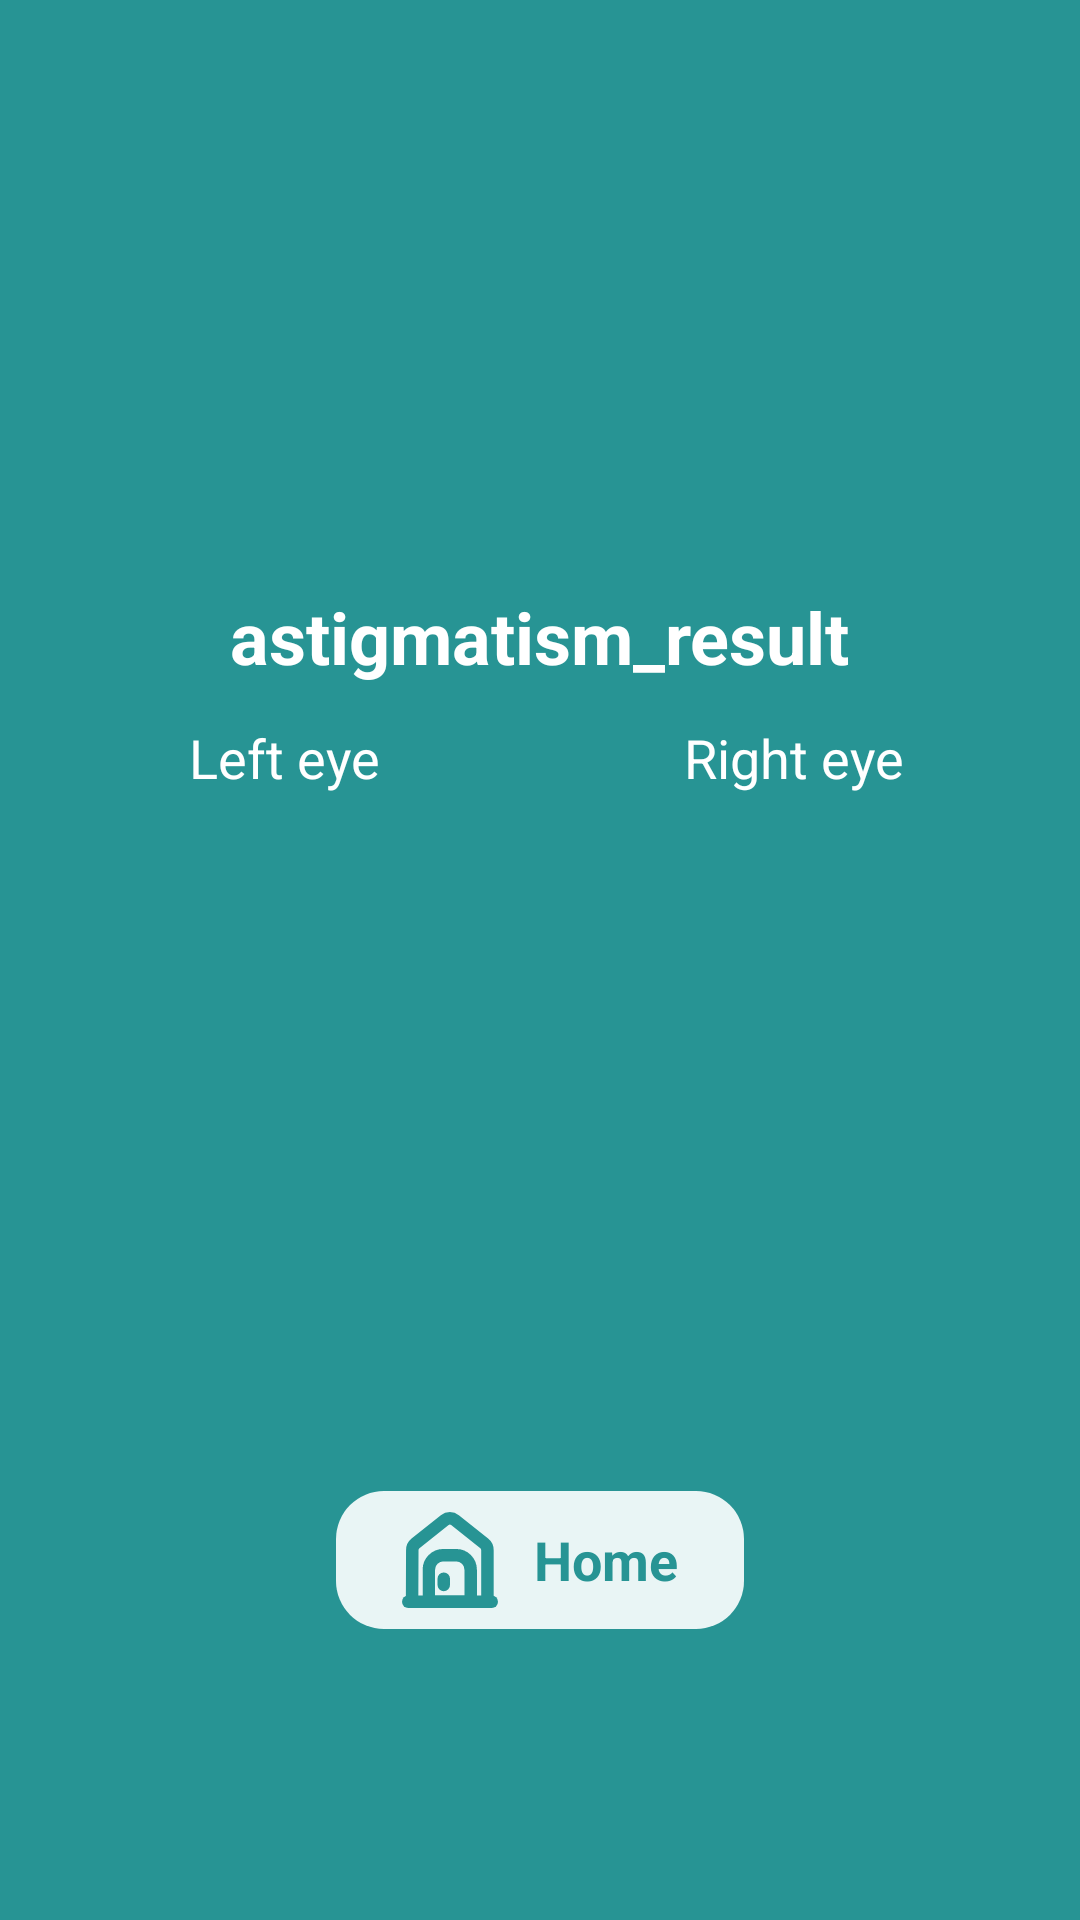

Android layout source for this screen:
<!-- AndroidManifest.xml: application theme Theme.CheckEyesight -->
<!-- res/layout/fragment_result_astigmatism.xml -->
<?xml version="1.0" encoding="utf-8"?>
<androidx.constraintlayout.widget.ConstraintLayout xmlns:android="http://schemas.android.com/apk/res/android"
    xmlns:app="http://schemas.android.com/apk/res-auto"
    xmlns:tools="http://schemas.android.com/tools"
    android:layout_width="match_parent"
    android:layout_height="match_parent"
    android:background="@color/dark_night"
    tools:context=".astigmatism.ResultAstigmatismFragment"
    tools:layout_editor_absoluteX="0dp"
    tools:layout_editor_absoluteY="-64dp">


    <TextView
        android:id="@+id/result_text"
        android:layout_width="wrap_content"
        android:layout_height="wrap_content"
        android:layout_marginBottom="12dp"

        android:text="@string/astigmatism_result"
        android:textColor="@color/white"
        android:textSize="24sp"
        app:layout_constraintBottom_toTopOf="@+id/linearLayout4"
        app:layout_constraintEnd_toEndOf="parent"
        app:layout_constraintStart_toStartOf="parent"
        android:textStyle="bold"

        />

    <LinearLayout
        android:id="@+id/linearLayout4"
        android:layout_width="150dp"
        android:layout_height="wrap_content"
        android:orientation="vertical"
        app:layout_constraintBottom_toBottomOf="parent"
        app:layout_constraintEnd_toStartOf="@+id/linearLayout"
        app:layout_constraintHorizontal_bias="0.5"
        app:layout_constraintStart_toStartOf="parent"
        app:layout_constraintTop_toTopOf="parent"
        app:layout_constraintVertical_bias="0.5">

        <TextView
            android:layout_width="wrap_content"
            android:layout_height="wrap_content"
            android:layout_gravity="center"
            android:text="@string/left_eye"
            android:textColor="@color/white"
            android:textSize="18sp"
            />

        <ImageView
            android:id="@+id/icon_left"
            android:layout_width="100dp"
            android:layout_height="100dp"
            android:layout_gravity="center"
            android:layout_marginVertical="8dp"

            />

        <TextView
            android:id="@+id/left_result"
            android:layout_width="wrap_content"
            android:layout_height="wrap_content"
            android:layout_gravity="center"
            android:textAlignment="center"
            android:textColor="@color/white"
            android:textSize="14sp"

            />

    </LinearLayout>

    <LinearLayout
        android:id="@+id/linearLayout"
        android:layout_width="150dp"
        android:layout_height="wrap_content"
        android:orientation="vertical"
        app:layout_constraintBottom_toBottomOf="parent"
        app:layout_constraintEnd_toEndOf="parent"
        app:layout_constraintHorizontal_bias="0.5"
        app:layout_constraintStart_toEndOf="@+id/linearLayout4"
        app:layout_constraintTop_toTopOf="parent"
        app:layout_constraintVertical_bias="0.5">

        <TextView
            android:layout_width="wrap_content"
            android:layout_height="wrap_content"
            android:layout_gravity="center"
            android:gravity="center"
            android:text="@string/right_eye"
            android:textColor="@color/white"
            android:textSize="18sp"
            />

        <ImageView
            android:id="@+id/icon_right"
            android:layout_width="100dp"
            android:layout_height="100dp"
            android:layout_gravity="center"
            android:layout_marginVertical="8dp"

            />

        <TextView
            android:id="@+id/right_result"
            android:layout_width="wrap_content"
            android:layout_height="wrap_content"
            android:layout_gravity="center"
            android:textAlignment="center"
            android:textColor="@color/white"
            android:textSize="14sp"
            />

    </LinearLayout>

    <LinearLayout
        android:id="@+id/to_home"
        android:layout_width="wrap_content"
        android:layout_height="46dp"
        android:background="@drawable/bg_tab_unselected"
        android:orientation="horizontal"
        android:padding="6dp"
        app:layout_constraintBottom_toBottomOf="parent"
        app:layout_constraintEnd_toEndOf="parent"
        app:layout_constraintStart_toStartOf="parent"
        app:layout_constraintTop_toBottomOf="@+id/linearLayout">

        <ImageView
            android:layout_width="32dp"
            android:layout_height="32dp"
            android:layout_gravity="center"
            android:layout_marginStart="16dp"
            android:background="@drawable/icon_house"
            android:backgroundTint="@color/dark_and_light"

            />

        <TextView
            android:layout_width="match_parent"
            android:layout_height="wrap_content"
            android:layout_gravity="center"
            android:layout_marginStart="12dp"
            android:layout_marginEnd="16dp"
            android:text="@string/home"
            android:textColor="@color/dark_and_light"
            android:textSize="18sp"
            android:textStyle="bold"


            />

    </LinearLayout>







</androidx.constraintlayout.widget.ConstraintLayout>
<!-- resources referenced by this layout -->
<resources>
  <color name="dark_and_light">#279494</color>
  <color name="dark_night">#279494</color>
  <color name="white">#FFFFFFFF</color>
  <!-- drawable bg_tab_unselected (drawable) -->
  <?xml version="1.0" encoding="utf-8"?>
  <shape xmlns:android="http://schemas.android.com/apk/res/android">
      <corners android:radius="16dp" />
      <padding
          android:bottom="0dp"
          android:left="0dp"
          android:right="0dp"
          android:top="0dp" />
  
      <solid android:color="@color/light_and_dark" />
      <size android:height="20dp" />
  </shape>
  <!-- drawable icon_house (drawable) -->
  <vector xmlns:android="http://schemas.android.com/apk/res/android"
      android:width="200dp"
      android:height="200dp"
      android:viewportWidth="200"
      android:viewportHeight="200">
    <group>
      <clip-path
          android:pathData="M0,0h200v200h-200z"/>
      <path
          android:pathData="M143,187H56V120C56,103.43 69.43,90 86,90H113C129.57,90 143,103.43 143,120V187Z"
          android:strokeLineJoin="round"
          android:strokeWidth="26"
          android:fillColor="#00000000"
          android:strokeColor="@color/night_to_white"
          android:strokeLineCap="round"/>
      <path
          android:pathData="M13,187H187"
          android:strokeLineJoin="round"
          android:strokeWidth="26"
          android:fillColor="#00000000"
          android:strokeColor="@color/night_to_white"
          android:strokeLineCap="round"/>
      <path
          android:pathData="M87,139V152"
          android:strokeLineJoin="round"
          android:strokeWidth="26"
          android:fillColor="#00000000"
          android:strokeColor="@color/night_to_white"
          android:strokeLineCap="round"/>
  
      <path
          android:pathData="M21,187L21.43,79.49C21.43,74.04 23.96,68.86 28.13,65.46L89.02,16.75C95.28,11.75 104.07,11.75 110.42,16.75L171.3,65.37C175.57,68.77 178,73.95 178,79.49V187"
          android:strokeLineJoin="round"
          android:strokeWidth="26"
          android:fillColor="#00000000"
          android:strokeColor="@color/night_to_white"
  
          />
    </group>
  </vector>
  <string name="astigmatism_result">astigmatism_result</string>
  <string name="home">Home</string>
  <string name="left_eye">Left eye</string>
  <string name="right_eye">Right eye</string>
  <style name="Theme.CheckEyesight" parent="Theme.AppCompat.DayNight.DarkActionBar">
          
          <item name="colorPrimary">@color/cardview_dark_background</item>
          <item name="colorPrimaryVariant">@color/black</item>
          <item name="colorOnPrimary">@color/black</item>
          
          <item name="colorSecondary">@color/black</item>
          <item name="colorSecondaryVariant">@color/black</item>
          <item name="colorOnSecondary">@color/black</item>
          
          <item name="background">@color/teal_700</item>
          <item name="fontFamily">@font/balsamiqsans_regular</item>
  
          <item name="android:navigationBarColor">@android:color/transparent</item>
          <item name="android:statusBarColor">@android:color/transparent</item>
          <item name="android:colorControlHighlight">@android:color/transparent</item>
  
      </style>
  <color name="light_and_dark">#E9F5F5</color>
  <color name="night_to_white">#279494</color>
  <color name="black">#FF000000</color>
  <color name="teal_700">#7C0C32</color>
</resources>
